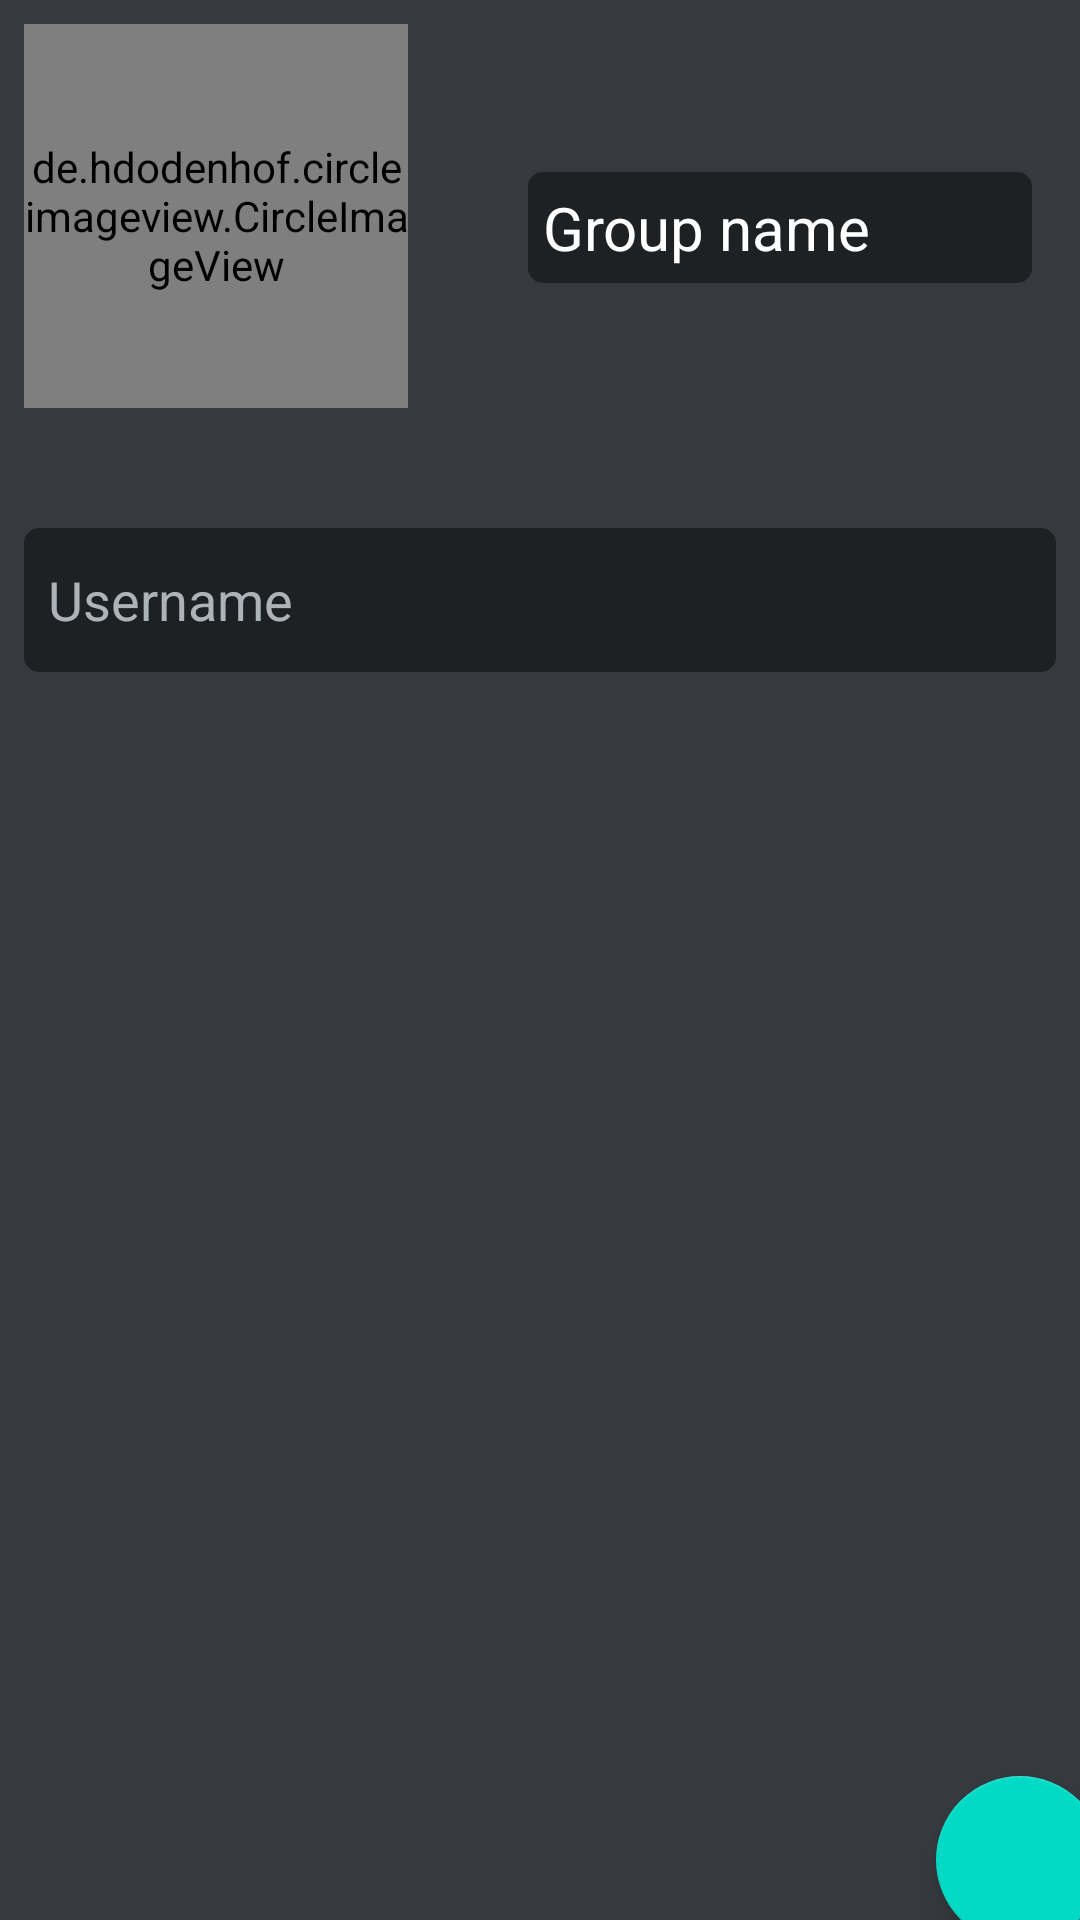

Write the Android layout XML for this screen, with the resource values it uses.
<!-- AndroidManifest.xml: application theme Theme.ElvisMessenger -->
<!-- res/layout/fragment_create_group.xml -->
<?xml version="1.0" encoding="utf-8"?>
<LinearLayout xmlns:android="http://schemas.android.com/apk/res/android"
    xmlns:app="http://schemas.android.com/apk/res-auto"
    xmlns:tools="http://schemas.android.com/tools"
    android:layout_width="match_parent"
    android:layout_height="match_parent"
    android:orientation="vertical"
    android:background="@color/elvis_main_color"
    tools:context=".fragments.CreateGroupFragment">

    <LinearLayout
        android:layout_width="match_parent"
        android:layout_height="wrap_content"
        android:id="@+id/group_meta_data"
        android:orientation="horizontal"
        android:gravity="center_vertical"
        android:layout_marginBottom="16dp">

        <RelativeLayout
            android:layout_marginTop="8dp"
            android:layout_marginStart="8dp"
            android:layout_marginBottom="8dp"
            android:layout_width="136dp"
            android:layout_height="136dp">

            <de.hdodenhof.circleimageview.CircleImageView
                android:id="@+id/selected_group_image"
                android:layout_width="128dp"
                android:layout_height="128dp"
                android:src="@drawable/no_pfp"/>

            <ImageView
                android:id="@+id/change_photo_btn"
                android:layout_width="32dp"
                android:layout_height="32dp"
                android:layout_alignParentBottom="true"
                android:layout_alignParentEnd="true"
                android:src="@drawable/ic_edit_photo" />

        </RelativeLayout>

        <EditText
            android:id="@+id/group_name"
            android:layout_width="match_parent"
            android:layout_height="wrap_content"
            android:background="@drawable/reg_log_edit_text"
            android:hint="Group name"
            android:layout_marginStart="32dp"
            android:layout_marginEnd="16dp"
            android:paddingLeft="5dp"
            android:paddingTop="5dp"
            android:paddingRight="5dp"
            android:paddingBottom="5dp"
            android:textColor="@color/white"
            android:textColorHint="@color/white"
            android:inputType="textShortMessage"
            android:textSize="20sp" />
    </LinearLayout>

    <androidx.constraintlayout.widget.ConstraintLayout
        android:layout_width="match_parent"
        android:layout_height="match_parent">

        <EditText
            android:id="@+id/search_user"
            android:layout_width="0dp"
            android:layout_height="wrap_content"
            android:layout_marginStart="8dp"
            android:layout_marginTop="8dp"
            android:layout_marginEnd="8dp"
            android:background="@drawable/reg_log_edit_text"
            android:ems="10"
            android:hint="@string/find_user_enter_msg_hint"
            android:inputType="textPersonName"
            android:minHeight="48dp"
            android:paddingLeft="8dp"
            android:textColor="@color/white"
            android:textColorHint="@color/elvis_text_color"
            app:layout_constraintEnd_toEndOf="parent"
            app:layout_constraintStart_toStartOf="parent"
            app:layout_constraintTop_toTopOf="parent" />

        <androidx.recyclerview.widget.RecyclerView
            android:id="@+id/user_list"
            android:layout_width="0dp"
            android:layout_height="0dp"
            android:layout_marginTop="8dp"
            app:layout_constraintBottom_toBottomOf="parent"
            app:layout_constraintEnd_toEndOf="parent"
            app:layout_constraintStart_toStartOf="parent"
            app:layout_constraintTop_toBottomOf="@+id/search_user" />

        <ProgressBar
            android:id="@+id/progress"
            style="?android:attr/progressBarStyle"
            android:layout_width="128dp"
            android:layout_height="128dp"
            android:visibility="invisible"
            app:layout_constraintBottom_toBottomOf="@+id/user_list"
            app:layout_constraintEnd_toEndOf="parent"
            app:layout_constraintStart_toStartOf="@+id/user_list"
            app:layout_constraintTop_toTopOf="parent" />


        <com.google.android.material.floatingactionbutton.FloatingActionButton
            android:id="@+id/confirm_group_creation"
            android:layout_width="wrap_content"
            android:layout_height="wrap_content"
            android:layout_marginStart="68dp"
            android:layout_marginTop="124dp"
            android:src="@drawable/ic_check_24"
            app:layout_constraintStart_toEndOf="@+id/progress"
            app:layout_constraintTop_toBottomOf="@+id/progress"/>
    </androidx.constraintlayout.widget.ConstraintLayout>
</LinearLayout>
<!-- resources referenced by this layout -->
<resources>
  <color name="elvis_main_color">#36393e</color>
  <color name="elvis_text_color">#acb3b9</color>
  <color name="white">#FFFFFFFF</color>
  <!-- drawable reg_log_edit_text (drawable) -->
  <?xml version="1.0" encoding="utf-8"?>
  <selector xmlns:android="http://schemas.android.com/apk/res/android">
      <item android:state_enabled="true" android:state_focused="true">
          <shape android:shape="rectangle">
              <solid android:color="@color/elvis_main_dark_variant_color"/>
              <corners android:radius="5dp"/>
              <stroke android:color="@color/elvis_text_variant_color" android:width="2dp"/>
          </shape>
      </item>
  
      <item android:state_enabled="true">
          <shape android:shape="rectangle">
              <solid android:color="@color/elvis_main_dark_variant_color"/>
              <corners android:radius="5dp"/>
          </shape>
      </item>
  </selector>
  <string name="find_user_enter_msg_hint">Username</string>
  <style name="Theme.ElvisMessenger" parent="Theme.MaterialComponents.DayNight.DarkActionBar">
          
          <item name="colorPrimary">#4682B4</item>
          <item name="colorPrimaryVariant">#4682B4</item>
          <item name="colorOnPrimary">@color/white</item>
          
          <item name="colorSecondary">@color/teal_200</item>
          <item name="colorSecondaryVariant">@color/teal_700</item>
          <item name="colorOnSecondary">@color/black</item>
          
          <item name="android:statusBarColor">?attr/colorPrimaryVariant</item>
          
      </style>
  <color name="elvis_main_dark_variant_color">#1e2124</color>
  <color name="elvis_text_variant_color">#b3cee5</color>
  <color name="teal_200">#FF03DAC5</color>
  <color name="teal_700">#FF018786</color>
  <color name="black">#FF000000</color>
</resources>
